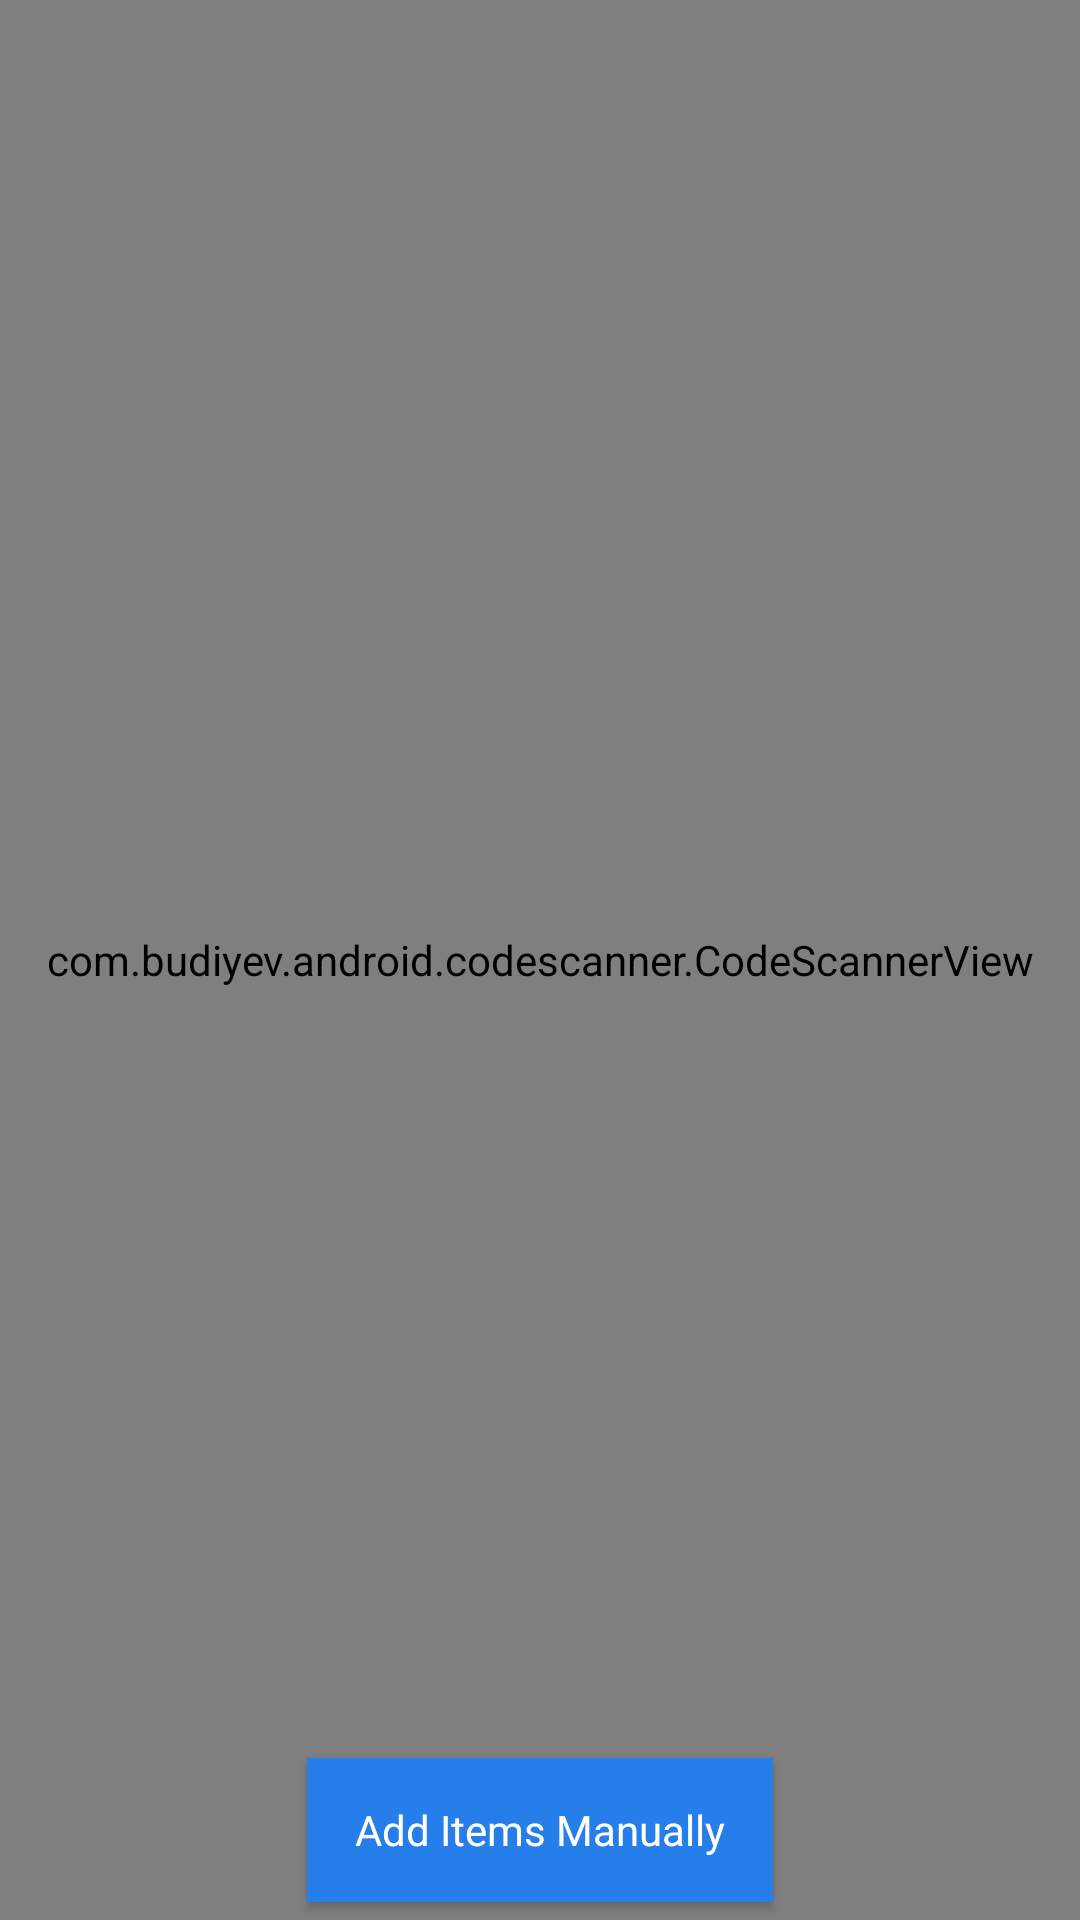

The Android layout XML behind this screen, and the referenced resources:
<!-- AndroidManifest.xml: application theme Theme.ShopManager -->
<!-- res/layout/fragment_add_itemsto_invoice_scanner.xml -->
<?xml version="1.0" encoding="utf-8"?>
<FrameLayout xmlns:android="http://schemas.android.com/apk/res/android"
    xmlns:tools="http://schemas.android.com/tools"
    android:layout_width="match_parent"
    android:layout_height="match_parent"
    xmlns:app="http://schemas.android.com/apk/res-auto"
    tools:context=".inventoryfragments.ScannerFragment">



    <com.budiyev.android.codescanner.CodeScannerView
        android:layout_width="match_parent"
        android:layout_height="match_parent"
        app:autoFocusButtonColor="@color/white"
        app:autoFocusButtonPosition="bottomStart"
        app:autoFocusButtonVisible="true"
        app:flashButtonColor="@color/white"
        app:flashButtonPosition="bottomEnd"
        app:flashButtonVisible="true"
        app:frameColor="@color/white"
        app:frameCornersRadius="10dp"
        app:frameThickness="3dp"

        android:id="@+id/barcode_scanner"/>

    <com.google.android.material.button.MaterialButton
        android:layout_width="wrap_content"
        android:layout_height="wrap_content"

        android:text="Add Items Manually"
        android:background="@color/blue1"
        android:id="@+id/add_manually_btn"
        android:textAllCaps="false"
        android:layout_margin="6dp"
        android:layout_gravity="bottom|center_horizontal"
        android:layout_marginBottom="12dp"

        android:textAppearance="@style/CustomFontTextAppearance2"/>


</FrameLayout>
<!-- resources referenced by this layout -->
<resources>
  <color name="blue1">#257EEA</color>
  <color name="white">#FFFFFFFF</color>
  <style name="CustomFontTextAppearance2" parent="TextAppearance.AppCompat.Body1">
          <item name="fontFamily">@font/poppins_bold</item>
          <item name="android:fontFamily">@font/poppins_bold</item>
  
      </style>
  <style name="Theme.ShopManager" parent="Base.Theme.ShopManager" />
  <style name="Base.Theme.ShopManager" parent="Theme.MaterialComponents.DayNight.NoActionBar">
          
          
  
          <item name="colorPrimary">@color/blue1</item>
          <item name="android:statusBarColor">@color/black</item>
  
  
      </style>
  <color name="black">#FF000000</color>
</resources>
